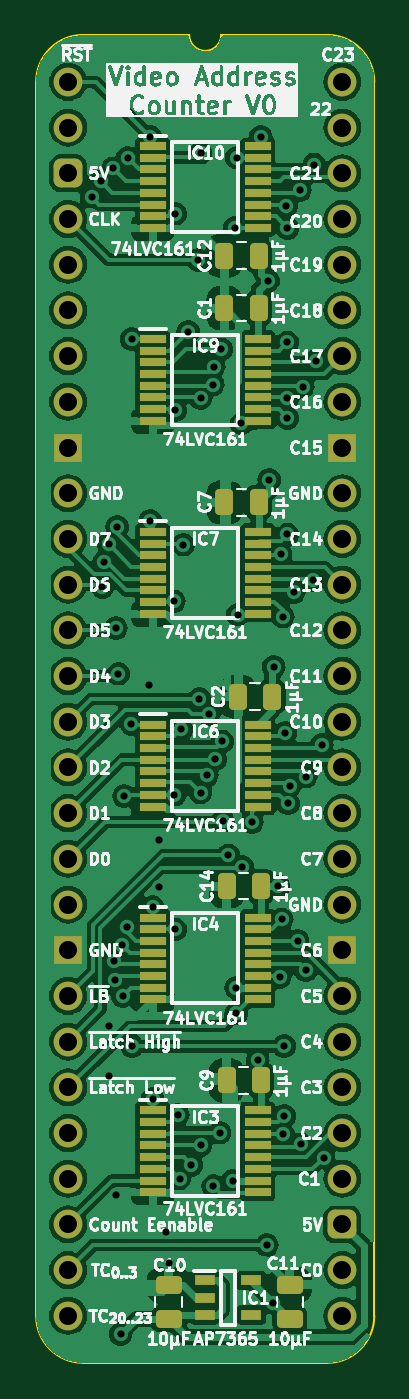
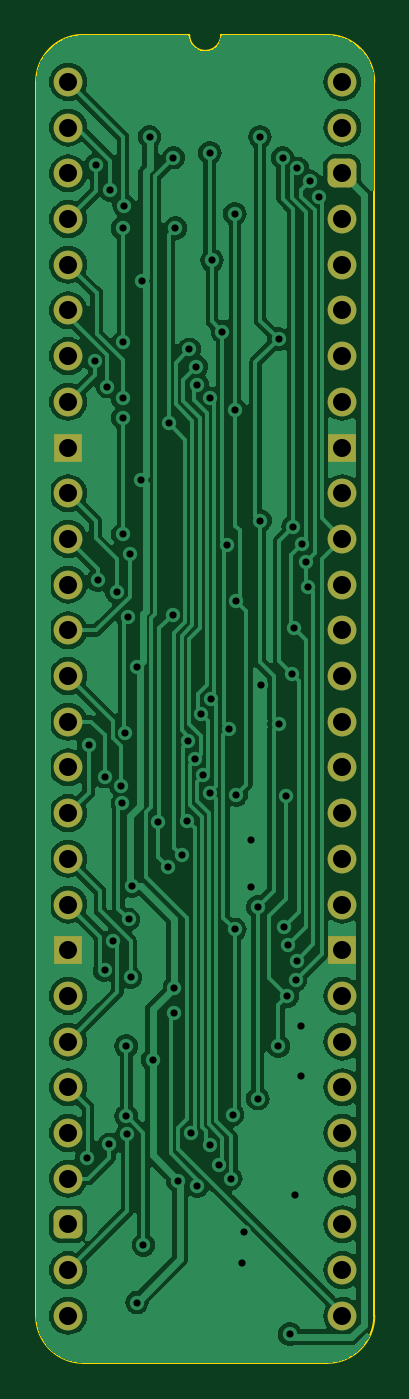
Circuit board: 11 layer files. Board 18.8 x 73.8 mm.
- bottom_copper: Video Address Counter-B_Cu.gbl (105027 bytes)
- bottom_mask: Video Address Counter-B_Mask.gbs (2550 bytes)
- paste: Video Address Counter-B_Paste.gbp (489 bytes)
- bottom_silk: Video Address Counter-B_Silkscreen.gbo (490 bytes)
- outline: Video Address Counter-Edge_Cuts.gm1 (1124 bytes)
- top_copper: Video Address Counter-F_Cu.gtl (191985 bytes)
- top_mask: Video Address Counter-F_Mask.gts (6019 bytes)
- paste: Video Address Counter-F_Paste.gtp (4521 bytes)
- top_silk: Video Address Counter-F_Silkscreen.gto (170926 bytes)
- drill: Video Address Counter-NPTH.drl (277 bytes)
- drill: Video Address Counter-PTH.drl (2659 bytes)

=== bottom_copper: Video Address Counter-B_Cu.gbl (105027 bytes, source omitted) ===
=== bottom_mask: Video Address Counter-B_Mask.gbs (2550 bytes, source withheld) ===
=== paste: Video Address Counter-B_Paste.gbp ===
%TF.GenerationSoftware,KiCad,Pcbnew,8.0.3*%
%TF.CreationDate,2024-06-30T10:36:16+02:00*%
%TF.ProjectId,Video Address Counter,56696465-6f20-4416-9464-726573732043,rev?*%
%TF.SameCoordinates,PX4756f08PY2e063a0*%
%TF.FileFunction,Paste,Bot*%
%TF.FilePolarity,Positive*%
%FSLAX46Y46*%
G04 Gerber Fmt 4.6, Leading zero omitted, Abs format (unit mm)*
G04 Created by KiCad (PCBNEW 8.0.3) date 2024-06-30 10:36:16*
%MOMM*%
%LPD*%
G01*
G04 APERTURE LIST*
G04 APERTURE END LIST*
M02*

=== bottom_silk: Video Address Counter-B_Silkscreen.gbo ===
%TF.GenerationSoftware,KiCad,Pcbnew,8.0.3*%
%TF.CreationDate,2024-06-30T10:36:16+02:00*%
%TF.ProjectId,Video Address Counter,56696465-6f20-4416-9464-726573732043,rev?*%
%TF.SameCoordinates,PX4756f08PY2e063a0*%
%TF.FileFunction,Legend,Bot*%
%TF.FilePolarity,Positive*%
%FSLAX46Y46*%
G04 Gerber Fmt 4.6, Leading zero omitted, Abs format (unit mm)*
G04 Created by KiCad (PCBNEW 8.0.3) date 2024-06-30 10:36:16*
%MOMM*%
%LPD*%
G01*
G04 APERTURE LIST*
G04 APERTURE END LIST*
M02*

=== outline: Video Address Counter-Edge_Cuts.gm1 ===
%TF.GenerationSoftware,KiCad,Pcbnew,8.0.3*%
%TF.CreationDate,2024-06-30T10:36:16+02:00*%
%TF.ProjectId,Video Address Counter,56696465-6f20-4416-9464-726573732043,rev?*%
%TF.SameCoordinates,PX4756f08PY2e063a0*%
%TF.FileFunction,Profile,NP*%
%FSLAX46Y46*%
G04 Gerber Fmt 4.6, Leading zero omitted, Abs format (unit mm)*
G04 Created by KiCad (PCBNEW 8.0.3) date 2024-06-30 10:36:16*
%MOMM*%
%LPD*%
G01*
G04 APERTURE LIST*
%TA.AperFunction,Profile*%
%ADD10C,0.100000*%
%TD*%
G04 APERTURE END LIST*
D10*
%TO.C,J1*%
X-1778000Y-68580000D02*
X-1778000Y0D01*
X6731000Y2616200D02*
X835732Y2613732D01*
X14404267Y2613733D02*
X8509000Y2616200D01*
X14404268Y-71193732D02*
X835733Y-71193733D01*
X17018000Y-68580000D02*
X17017999Y1D01*
X-1778000Y0D02*
G75*
G02*
X835732Y2613732I2613731J1D01*
G01*
X835733Y-71193733D02*
G75*
G02*
X-1778003Y-68580000I-3J2613733D01*
G01*
X8509000Y2616200D02*
G75*
G02*
X6731000Y2616200I-889000J0D01*
G01*
X14404267Y2613733D02*
G75*
G02*
X17018003Y1I3J-2613733D01*
G01*
X17018000Y-68580000D02*
G75*
G02*
X14404268Y-71193730I-2613730J0D01*
G01*
%TD*%
M02*

=== top_copper: Video Address Counter-F_Cu.gtl (191985 bytes, source omitted) ===
=== top_mask: Video Address Counter-F_Mask.gts ===
%TF.GenerationSoftware,KiCad,Pcbnew,8.0.3*%
%TF.CreationDate,2024-06-30T10:36:16+02:00*%
%TF.ProjectId,Video Address Counter,56696465-6f20-4416-9464-726573732043,rev?*%
%TF.SameCoordinates,PX4756f08PY2e063a0*%
%TF.FileFunction,Soldermask,Top*%
%TF.FilePolarity,Negative*%
%FSLAX46Y46*%
G04 Gerber Fmt 4.6, Leading zero omitted, Abs format (unit mm)*
G04 Created by KiCad (PCBNEW 8.0.3) date 2024-06-30 10:36:16*
%MOMM*%
%LPD*%
G01*
G04 APERTURE LIST*
G04 Aperture macros list*
%AMRoundRect*
0 Rectangle with rounded corners*
0 $1 Rounding radius*
0 $2 $3 $4 $5 $6 $7 $8 $9 X,Y pos of 4 corners*
0 Add a 4 corners polygon primitive as box body*
4,1,4,$2,$3,$4,$5,$6,$7,$8,$9,$2,$3,0*
0 Add four circle primitives for the rounded corners*
1,1,$1+$1,$2,$3*
1,1,$1+$1,$4,$5*
1,1,$1+$1,$6,$7*
1,1,$1+$1,$8,$9*
0 Add four rect primitives between the rounded corners*
20,1,$1+$1,$2,$3,$4,$5,0*
20,1,$1+$1,$4,$5,$6,$7,0*
20,1,$1+$1,$6,$7,$8,$9,0*
20,1,$1+$1,$8,$9,$2,$3,0*%
G04 Aperture macros list end*
%ADD10RoundRect,0.250000X0.250000X0.475000X-0.250000X0.475000X-0.250000X-0.475000X0.250000X-0.475000X0*%
%ADD11RoundRect,0.250000X0.475000X-0.250000X0.475000X0.250000X-0.475000X0.250000X-0.475000X-0.250000X0*%
%ADD12R,1.450000X0.450000*%
%ADD13R,1.150000X0.600000*%
%ADD14C,1.600000*%
%ADD15O,1.600000X1.600000*%
%ADD16RoundRect,0.400000X-0.400000X-0.400000X0.400000X-0.400000X0.400000X0.400000X-0.400000X0.400000X0*%
%ADD17R,1.600000X1.600000*%
G04 APERTURE END LIST*
D10*
%TO.C,C9*%
X10713000Y-55499000D03*
X8813000Y-55499000D03*
%TD*%
%TO.C,C14*%
X10713000Y-44704000D03*
X8813000Y-44704000D03*
%TD*%
D11*
%TO.C,C11*%
X12319000Y-68752000D03*
X12319000Y-66852000D03*
%TD*%
D12*
%TO.C,IC10*%
X4695000Y-3567000D03*
X4695000Y-4217000D03*
X4695000Y-4867000D03*
X4695000Y-5517000D03*
X4695000Y-6167000D03*
X4695000Y-6817000D03*
X4695000Y-7467000D03*
X4695000Y-8117000D03*
X10545000Y-8117000D03*
X10545000Y-7467000D03*
X10545000Y-6817000D03*
X10545000Y-6167000D03*
X10545000Y-5517000D03*
X10545000Y-4867000D03*
X10545000Y-4217000D03*
X10545000Y-3567000D03*
%TD*%
%TO.C,IC3*%
X4695000Y-57161000D03*
X4695000Y-57811000D03*
X4695000Y-58461000D03*
X4695000Y-59111000D03*
X4695000Y-59761000D03*
X4695000Y-60411000D03*
X4695000Y-61061000D03*
X4695000Y-61711000D03*
X10545000Y-61711000D03*
X10545000Y-61061000D03*
X10545000Y-60411000D03*
X10545000Y-59761000D03*
X10545000Y-59111000D03*
X10545000Y-58461000D03*
X10545000Y-57811000D03*
X10545000Y-57161000D03*
%TD*%
%TO.C,IC4*%
X4695000Y-46442200D03*
X4695000Y-47092200D03*
X4695000Y-47742200D03*
X4695000Y-48392200D03*
X4695000Y-49042200D03*
X4695000Y-49692200D03*
X4695000Y-50342200D03*
X4695000Y-50992200D03*
X10545000Y-50992200D03*
X10545000Y-50342200D03*
X10545000Y-49692200D03*
X10545000Y-49042200D03*
X10545000Y-48392200D03*
X10545000Y-47742200D03*
X10545000Y-47092200D03*
X10545000Y-46442200D03*
%TD*%
D10*
%TO.C,C12*%
X10586000Y-9652000D03*
X8686000Y-9652000D03*
%TD*%
D12*
%TO.C,IC9*%
X4695000Y-14285800D03*
X4695000Y-14935800D03*
X4695000Y-15585800D03*
X4695000Y-16235800D03*
X4695000Y-16885800D03*
X4695000Y-17535800D03*
X4695000Y-18185800D03*
X4695000Y-18835800D03*
X10545000Y-18835800D03*
X10545000Y-18185800D03*
X10545000Y-17535800D03*
X10545000Y-16885800D03*
X10545000Y-16235800D03*
X10545000Y-15585800D03*
X10545000Y-14935800D03*
X10545000Y-14285800D03*
%TD*%
%TO.C,IC6*%
X4695000Y-35723400D03*
X4695000Y-36373400D03*
X4695000Y-37023400D03*
X4695000Y-37673400D03*
X4695000Y-38323400D03*
X4695000Y-38973400D03*
X4695000Y-39623400D03*
X4695000Y-40273400D03*
X10545000Y-40273400D03*
X10545000Y-39623400D03*
X10545000Y-38973400D03*
X10545000Y-38323400D03*
X10545000Y-37673400D03*
X10545000Y-37023400D03*
X10545000Y-36373400D03*
X10545000Y-35723400D03*
%TD*%
D10*
%TO.C,C7*%
X10586000Y-23368000D03*
X8686000Y-23368000D03*
%TD*%
%TO.C,C2*%
X11348000Y-34163000D03*
X9448000Y-34163000D03*
%TD*%
%TO.C,C1*%
X10586000Y-12573000D03*
X8686000Y-12573000D03*
%TD*%
D13*
%TO.C,IC1*%
X7590000Y-66614000D03*
X7590000Y-67564000D03*
X7590000Y-68514000D03*
X10190000Y-68514000D03*
X10190000Y-66614000D03*
%TD*%
D12*
%TO.C,IC7*%
X4695000Y-25004600D03*
X4695000Y-25654600D03*
X4695000Y-26304600D03*
X4695000Y-26954600D03*
X4695000Y-27604600D03*
X4695000Y-28254600D03*
X4695000Y-28904600D03*
X4695000Y-29554600D03*
X10545000Y-29554600D03*
X10545000Y-28904600D03*
X10545000Y-28254600D03*
X10545000Y-27604600D03*
X10545000Y-26954600D03*
X10545000Y-26304600D03*
X10545000Y-25654600D03*
X10545000Y-25004600D03*
%TD*%
D11*
%TO.C,C10*%
X5588000Y-68752000D03*
X5588000Y-66852000D03*
%TD*%
D14*
%TO.C,J1*%
X0Y0D03*
D15*
X0Y-2540000D03*
D16*
X0Y-5080000D03*
D15*
X0Y-7620000D03*
X0Y-10160000D03*
X0Y-12700000D03*
X0Y-15240000D03*
X0Y-17780000D03*
D17*
X0Y-20320000D03*
D14*
X0Y-22860000D03*
X0Y-25400000D03*
D15*
X0Y-27940000D03*
X0Y-30480000D03*
X0Y-33020000D03*
X0Y-35560000D03*
X0Y-38100000D03*
X0Y-40640000D03*
X0Y-43180000D03*
D14*
X0Y-45720000D03*
D17*
X0Y-48260000D03*
D15*
X0Y-50800000D03*
X0Y-53340000D03*
X0Y-55880000D03*
X0Y-58420000D03*
X0Y-60960000D03*
X0Y-63500000D03*
X0Y-66040000D03*
X0Y-68580000D03*
X15240000Y-68580000D03*
X15240000Y-66040000D03*
D16*
X15240000Y-63500000D03*
D15*
X15240000Y-60960000D03*
X15240000Y-58420000D03*
X15240000Y-55880000D03*
X15240000Y-53340000D03*
X15240000Y-50800000D03*
D17*
X15240000Y-48260000D03*
D14*
X15240000Y-45720000D03*
D15*
X15240000Y-43180000D03*
X15240000Y-40640000D03*
X15240000Y-38100000D03*
X15240000Y-35560000D03*
X15240000Y-33020000D03*
X15240000Y-30480000D03*
X15240000Y-27940000D03*
D14*
X15240000Y-25400000D03*
X15240000Y-22860000D03*
D17*
X15240000Y-20320000D03*
D15*
X15240000Y-17780000D03*
X15240000Y-15240000D03*
X15240000Y-12700000D03*
X15240000Y-10160000D03*
X15240000Y-7620000D03*
X15240000Y-5080000D03*
X15240000Y-2540000D03*
X15240000Y0D03*
%TD*%
M02*

=== paste: Video Address Counter-F_Paste.gtp ===
%TF.GenerationSoftware,KiCad,Pcbnew,8.0.3*%
%TF.CreationDate,2024-06-30T10:36:16+02:00*%
%TF.ProjectId,Video Address Counter,56696465-6f20-4416-9464-726573732043,rev?*%
%TF.SameCoordinates,PX4756f08PY2e063a0*%
%TF.FileFunction,Paste,Top*%
%TF.FilePolarity,Positive*%
%FSLAX46Y46*%
G04 Gerber Fmt 4.6, Leading zero omitted, Abs format (unit mm)*
G04 Created by KiCad (PCBNEW 8.0.3) date 2024-06-30 10:36:16*
%MOMM*%
%LPD*%
G01*
G04 APERTURE LIST*
G04 Aperture macros list*
%AMRoundRect*
0 Rectangle with rounded corners*
0 $1 Rounding radius*
0 $2 $3 $4 $5 $6 $7 $8 $9 X,Y pos of 4 corners*
0 Add a 4 corners polygon primitive as box body*
4,1,4,$2,$3,$4,$5,$6,$7,$8,$9,$2,$3,0*
0 Add four circle primitives for the rounded corners*
1,1,$1+$1,$2,$3*
1,1,$1+$1,$4,$5*
1,1,$1+$1,$6,$7*
1,1,$1+$1,$8,$9*
0 Add four rect primitives between the rounded corners*
20,1,$1+$1,$2,$3,$4,$5,0*
20,1,$1+$1,$4,$5,$6,$7,0*
20,1,$1+$1,$6,$7,$8,$9,0*
20,1,$1+$1,$8,$9,$2,$3,0*%
G04 Aperture macros list end*
%ADD10RoundRect,0.250000X0.250000X0.475000X-0.250000X0.475000X-0.250000X-0.475000X0.250000X-0.475000X0*%
%ADD11RoundRect,0.250000X0.475000X-0.250000X0.475000X0.250000X-0.475000X0.250000X-0.475000X-0.250000X0*%
%ADD12R,1.450000X0.450000*%
%ADD13R,1.150000X0.600000*%
G04 APERTURE END LIST*
D10*
%TO.C,C9*%
X10713000Y-55499000D03*
X8813000Y-55499000D03*
%TD*%
%TO.C,C14*%
X10713000Y-44704000D03*
X8813000Y-44704000D03*
%TD*%
D11*
%TO.C,C11*%
X12319000Y-68752000D03*
X12319000Y-66852000D03*
%TD*%
D12*
%TO.C,IC10*%
X4695000Y-3567000D03*
X4695000Y-4217000D03*
X4695000Y-4867000D03*
X4695000Y-5517000D03*
X4695000Y-6167000D03*
X4695000Y-6817000D03*
X4695000Y-7467000D03*
X4695000Y-8117000D03*
X10545000Y-8117000D03*
X10545000Y-7467000D03*
X10545000Y-6817000D03*
X10545000Y-6167000D03*
X10545000Y-5517000D03*
X10545000Y-4867000D03*
X10545000Y-4217000D03*
X10545000Y-3567000D03*
%TD*%
%TO.C,IC3*%
X4695000Y-57161000D03*
X4695000Y-57811000D03*
X4695000Y-58461000D03*
X4695000Y-59111000D03*
X4695000Y-59761000D03*
X4695000Y-60411000D03*
X4695000Y-61061000D03*
X4695000Y-61711000D03*
X10545000Y-61711000D03*
X10545000Y-61061000D03*
X10545000Y-60411000D03*
X10545000Y-59761000D03*
X10545000Y-59111000D03*
X10545000Y-58461000D03*
X10545000Y-57811000D03*
X10545000Y-57161000D03*
%TD*%
%TO.C,IC4*%
X4695000Y-46442200D03*
X4695000Y-47092200D03*
X4695000Y-47742200D03*
X4695000Y-48392200D03*
X4695000Y-49042200D03*
X4695000Y-49692200D03*
X4695000Y-50342200D03*
X4695000Y-50992200D03*
X10545000Y-50992200D03*
X10545000Y-50342200D03*
X10545000Y-49692200D03*
X10545000Y-49042200D03*
X10545000Y-48392200D03*
X10545000Y-47742200D03*
X10545000Y-47092200D03*
X10545000Y-46442200D03*
%TD*%
D10*
%TO.C,C12*%
X10586000Y-9652000D03*
X8686000Y-9652000D03*
%TD*%
D12*
%TO.C,IC9*%
X4695000Y-14285800D03*
X4695000Y-14935800D03*
X4695000Y-15585800D03*
X4695000Y-16235800D03*
X4695000Y-16885800D03*
X4695000Y-17535800D03*
X4695000Y-18185800D03*
X4695000Y-18835800D03*
X10545000Y-18835800D03*
X10545000Y-18185800D03*
X10545000Y-17535800D03*
X10545000Y-16885800D03*
X10545000Y-16235800D03*
X10545000Y-15585800D03*
X10545000Y-14935800D03*
X10545000Y-14285800D03*
%TD*%
%TO.C,IC6*%
X4695000Y-35723400D03*
X4695000Y-36373400D03*
X4695000Y-37023400D03*
X4695000Y-37673400D03*
X4695000Y-38323400D03*
X4695000Y-38973400D03*
X4695000Y-39623400D03*
X4695000Y-40273400D03*
X10545000Y-40273400D03*
X10545000Y-39623400D03*
X10545000Y-38973400D03*
X10545000Y-38323400D03*
X10545000Y-37673400D03*
X10545000Y-37023400D03*
X10545000Y-36373400D03*
X10545000Y-35723400D03*
%TD*%
D10*
%TO.C,C7*%
X10586000Y-23368000D03*
X8686000Y-23368000D03*
%TD*%
%TO.C,C2*%
X11348000Y-34163000D03*
X9448000Y-34163000D03*
%TD*%
%TO.C,C1*%
X10586000Y-12573000D03*
X8686000Y-12573000D03*
%TD*%
D13*
%TO.C,IC1*%
X7590000Y-66614000D03*
X7590000Y-67564000D03*
X7590000Y-68514000D03*
X10190000Y-68514000D03*
X10190000Y-66614000D03*
%TD*%
D12*
%TO.C,IC7*%
X4695000Y-25004600D03*
X4695000Y-25654600D03*
X4695000Y-26304600D03*
X4695000Y-26954600D03*
X4695000Y-27604600D03*
X4695000Y-28254600D03*
X4695000Y-28904600D03*
X4695000Y-29554600D03*
X10545000Y-29554600D03*
X10545000Y-28904600D03*
X10545000Y-28254600D03*
X10545000Y-27604600D03*
X10545000Y-26954600D03*
X10545000Y-26304600D03*
X10545000Y-25654600D03*
X10545000Y-25004600D03*
%TD*%
D11*
%TO.C,C10*%
X5588000Y-68752000D03*
X5588000Y-66852000D03*
%TD*%
M02*

=== top_silk: Video Address Counter-F_Silkscreen.gto (170926 bytes, source omitted) ===
=== drill: Video Address Counter-NPTH.drl ===
M48
; DRILL file {KiCad 8.0.3} date 2024-06-30T10:36:18+0200
; FORMAT={-:-/ absolute / inch / decimal}
; #@! TF.CreationDate,2024-06-30T10:36:18+02:00
; #@! TF.GenerationSoftware,Kicad,Pcbnew,8.0.3
; #@! TF.FileFunction,NonPlated,1,2,NPTH
FMAT,2
INCH
%
G90
G05
M30

=== drill: Video Address Counter-PTH.drl ===
M48
; DRILL file {KiCad 8.0.3} date 2024-06-30T10:36:18+0200
; FORMAT={-:-/ absolute / inch / decimal}
; #@! TF.CreationDate,2024-06-30T10:36:18+02:00
; #@! TF.GenerationSoftware,Kicad,Pcbnew,8.0.3
; #@! TF.FileFunction,Plated,1,2,PTH
FMAT,2
INCH
; #@! TA.AperFunction,Plated,PTH,ViaDrill
T1C0.0157
; #@! TA.AperFunction,Plated,PTH,ComponentDrill
T2C0.0394
%
G90
G05
T1
X0.0513Y-0.2512
X0.0714Y-0.2174
X0.0749Y-1.105
X0.0793Y-1.0499
X0.0885Y-1.0116
X0.09Y-2.065
X0.09Y-2.175
X0.0986Y-0.1888
X0.0997Y-1.9236
X0.1021Y-1.965
X0.1043Y-2.4346
X0.1049Y-1.195
X0.1075Y-0.9737
X0.1099Y-1.295
X0.115Y-2.74
X0.118Y-1.8882
X0.12Y-2.0
X0.1224Y-1.5625
X0.1284Y-1.8501
X0.1307Y-0.1661
X0.1386Y-1.405
X0.1393Y-0.5628
X0.14Y-2.11
X0.1775Y-1.32
X0.1799Y-0.96
X0.18Y-0.12
X0.185Y-1.805
X0.185Y-2.225
X0.1994Y-1.6591
X0.1994Y-1.762
X0.215Y-2.5174
X0.22Y-2.585
X0.2315Y-1.1363
X0.2325Y-1.56
X0.2341Y-0.7179
X0.235Y-1.8545
X0.235Y-0.2885
X0.24Y-2.26
X0.244Y-2.3996
X0.2476Y-1.4168
X0.2525Y-1.0125
X0.2626Y-0.5463
X0.27Y-2.37
X0.285Y-0.39
X0.2875Y-1.35
X0.29Y-0.155
X0.29Y-2.3272
X0.2901Y-1.555
X0.2904Y-0.6924
X0.3039Y-1.5174
X0.3082Y-1.3835
X0.3171Y-0.6622
X0.3174Y-2.4158
X0.3192Y-0.6229
X0.3216Y-1.4822
X0.332Y-2.2994
X0.335Y-0.585
X0.3374Y-1.4432
X0.3388Y-1.6164
X0.3506Y-1.6921
X0.3599Y-2.404
X0.365Y-0.32
X0.3676Y-1.9822
X0.3676Y-2.0383
X0.3695Y-0.1655
X0.3713Y-1.1656
X0.3792Y-0.7472
X0.3811Y-1.717
X0.4024Y-1.62
X0.415Y-2.14
X0.4218Y-0.12
X0.435Y-2.545
X0.4376Y-0.435
X0.44Y-0.8705
X0.4491Y-2.6709
X0.45Y-1.28
X0.4599Y-1.76
X0.4632Y-1.9595
X0.465Y-1.0336
X0.4675Y-1.8325
X0.47Y-1.17
X0.4705Y-2.3024
X0.4728Y-2.11
X0.4728Y-2.2631
X0.475Y-1.425
X0.4777Y-0.2707
X0.48Y-0.32
X0.48Y-0.57
X0.48Y-0.6924
X0.48Y-0.735
X0.48Y-0.99
X0.4814Y-1.5788
X0.485Y-1.5396
X0.494Y-1.1161
X0.5024Y-1.8795
X0.5076Y-0.237
X0.51Y-2.325
X0.5139Y-0.6668
X0.52Y-1.52
X0.52Y-1.9439
X0.535Y-1.09
X0.5383Y-0.1807
X0.5415Y-0.6104
X0.555Y-1.45
X0.5592Y-2.3537
T2
X0.0Y0.0
X0.0Y-0.1
X0.0Y-0.2
X0.0Y-0.3
X0.0Y-0.4
X0.0Y-0.5
X0.0Y-0.6
X0.0Y-0.7
X0.0Y-0.8
X0.0Y-0.9
X0.0Y-1.0
X0.0Y-1.1
X0.0Y-1.2
X0.0Y-1.3
X0.0Y-1.4
X0.0Y-1.5
X0.0Y-1.6
X0.0Y-1.7
X0.0Y-1.8
X0.0Y-1.9
X0.0Y-2.0
X0.0Y-2.1
X0.0Y-2.2
X0.0Y-2.3
X0.0Y-2.4
X0.0Y-2.5
X0.0Y-2.6
X0.0Y-2.7
X0.6Y0.0
X0.6Y-0.1
X0.6Y-0.2
X0.6Y-0.3
X0.6Y-0.4
X0.6Y-0.5
X0.6Y-0.6
X0.6Y-0.7
X0.6Y-0.8
X0.6Y-0.9
X0.6Y-1.0
X0.6Y-1.1
X0.6Y-1.2
X0.6Y-1.3
X0.6Y-1.4
X0.6Y-1.5
X0.6Y-1.6
X0.6Y-1.7
X0.6Y-1.8
X0.6Y-1.9
X0.6Y-2.0
X0.6Y-2.1
X0.6Y-2.2
X0.6Y-2.3
X0.6Y-2.4
X0.6Y-2.5
X0.6Y-2.6
X0.6Y-2.7
M30
